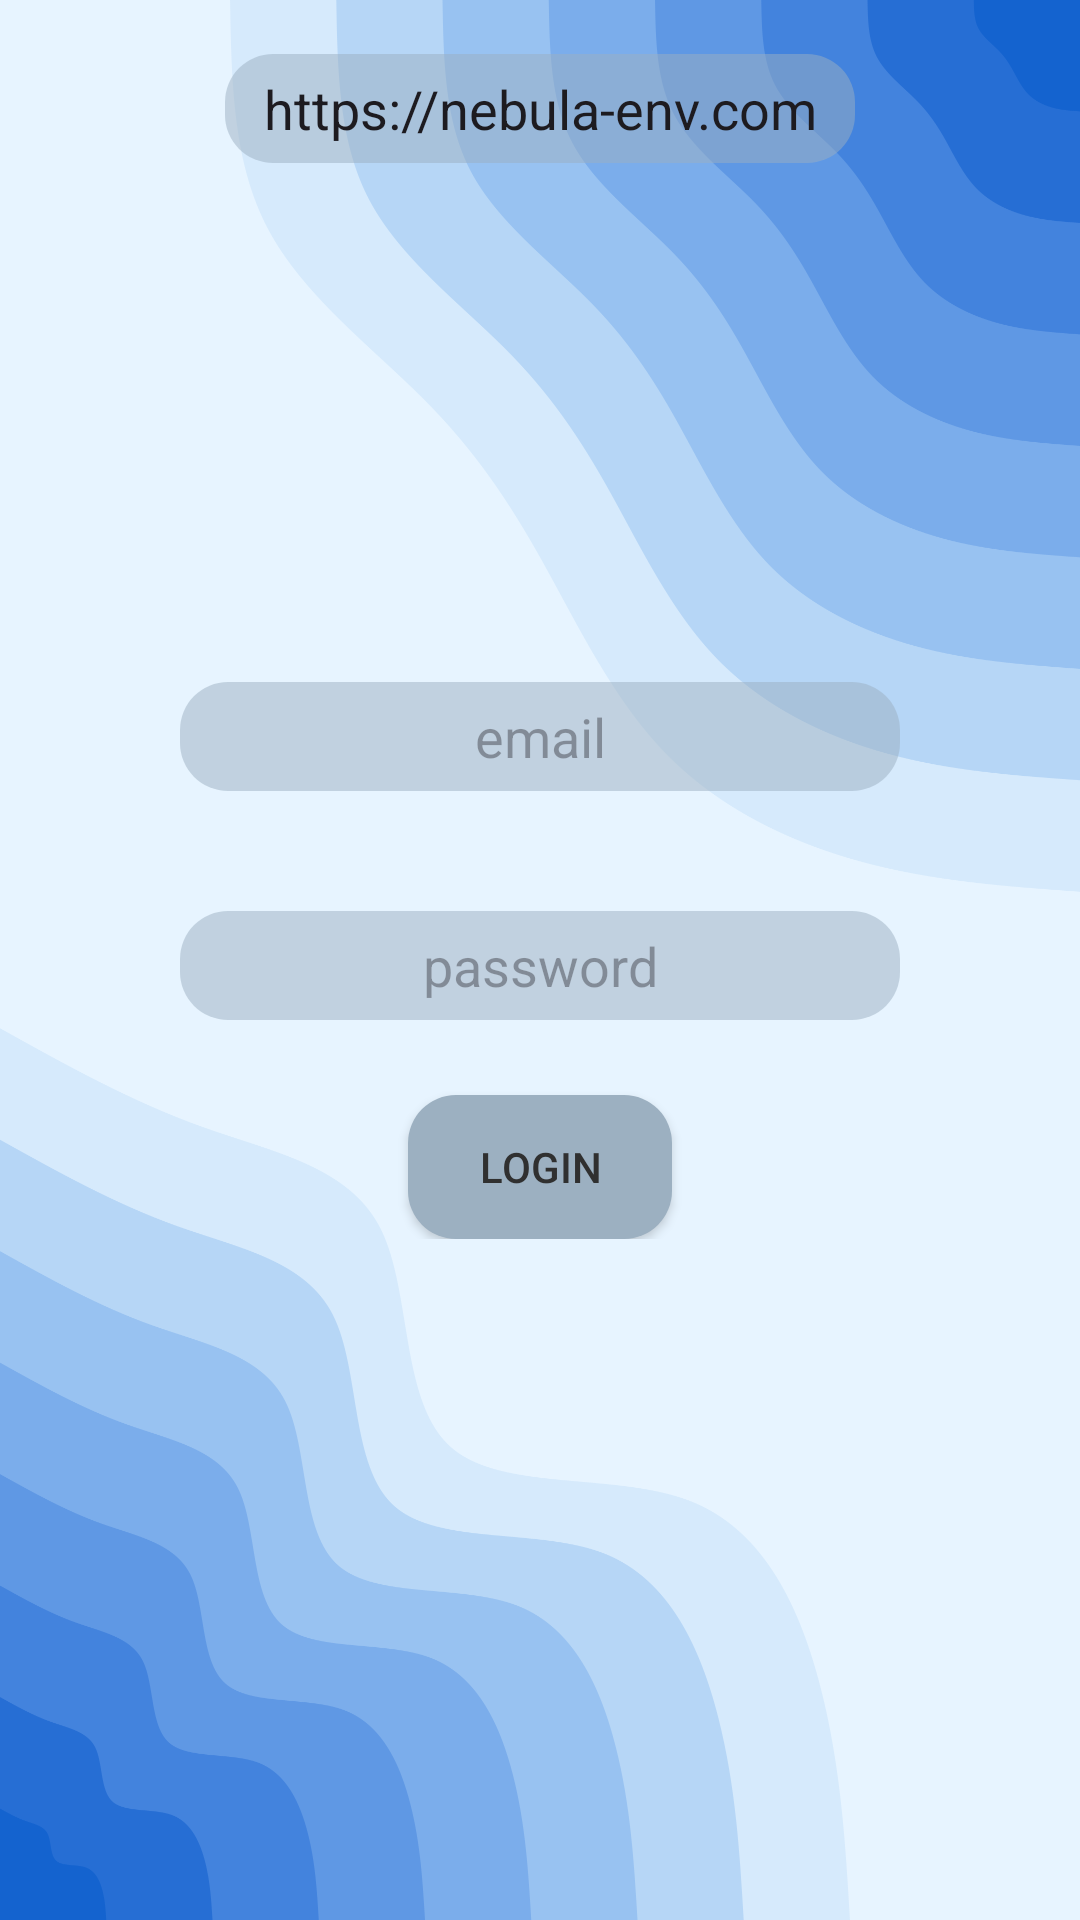

Write the Android layout XML for this screen, with the resource values it uses.
<!-- AndroidManifest.xml: application theme Theme.NebulaMobile -->
<!-- res/layout/activity_main.xml -->
<?xml version="1.0" encoding="utf-8"?>
<androidx.constraintlayout.widget.ConstraintLayout xmlns:android="http://schemas.android.com/apk/res/android"
    xmlns:app="http://schemas.android.com/apk/res-auto"
    xmlns:tools="http://schemas.android.com/tools"
    android:layout_width="match_parent"
    android:layout_height="match_parent"
    tools:context=".MainActivity">


    <EditText
        android:id="@+id/url"
        android:layout_width="wrap_content"
        android:layout_height="wrap_content"
        android:layout_marginTop="18dp"
        android:background="@drawable/container_transparent"
        android:ems="10"
        android:inputType="text"
        android:padding="6dp"
        android:text="https://nebula-env.com"
        android:textAlignment="center"
        app:layout_constraintEnd_toEndOf="parent"
        app:layout_constraintStart_toStartOf="parent"
        app:layout_constraintTop_toTopOf="parent" />

    <LinearLayout
        android:layout_width="wrap_content"
        android:layout_height="wrap_content"
        android:gravity="center"
        android:orientation="vertical"
        app:layout_constraintBottom_toBottomOf="parent"
        app:layout_constraintEnd_toEndOf="parent"
        app:layout_constraintStart_toStartOf="parent"
        app:layout_constraintTop_toTopOf="parent">

        <EditText
            android:id="@+id/email"
            android:layout_width="240dp"
            android:layout_height="wrap_content"
            android:background="@drawable/container_transparent"
            android:ems="10"
            android:hint="email"
            android:inputType="text"
            android:padding="6dp"
            android:textAlignment="center"
            tools:layout_editor_absoluteX="82dp"
            tools:layout_editor_absoluteY="209dp"
            android:layout_marginBottom="20dp"/>

        <EditText
            android:id="@+id/password"
            android:layout_width="match_parent"
            android:layout_height="wrap_content"
            android:background="@drawable/container_transparent"
            android:ems="10"
            android:hint="password"
            android:inputType="textPassword"
            android:padding="6dp"
            android:textAlignment="center"
            tools:layout_editor_absoluteX="18dp"
            tools:layout_editor_absoluteY="293dp"
            android:layout_marginTop="20dp"
            android:layout_marginBottom="25dp"/>

        <Button
            android:id="@+id/btn_login"
            android:layout_width="wrap_content"
            android:layout_height="wrap_content"
            android:text="Login"
            tools:layout_editor_absoluteX="131dp"
            tools:layout_editor_absoluteY="165dp"
            android:background="@drawable/container"
            app:backgroundTint="?attr/CustomShapeColor" />

    </LinearLayout>




</androidx.constraintlayout.widget.ConstraintLayout>
<!-- resources referenced by this layout -->
<resources>
  <!-- drawable container (drawable) -->
  <?xml version="1.0" encoding="utf-8"?>
  <shape xmlns:android="http://schemas.android.com/apk/res/android" android:shape="rectangle">
      <solid android:color="?attr/CustomShapeColor"></solid>
      <corners android:radius="16dp"></corners>
  </shape>
  <!-- drawable container_transparent (drawable) -->
  <?xml version="1.0" encoding="utf-8"?>
  <shape xmlns:android="http://schemas.android.com/apk/res/android" android:shape="rectangle">
      <solid android:color="?attr/CustomShapeColorTransparent"></solid>
      <corners android:radius="16dp"></corners>
  </shape>
  <style name="Theme.NebulaMobile" parent="Base.Theme.NebulaMobile" />
  <style name="Base.Theme.NebulaMobile" parent="Theme.Material3.DayNight.NoActionBar">
          
          
          <item name="android:windowBackground">@drawable/background_wave_light</item>
          <item name="colorPrimary">@color/PrimaryLight</item>
          <item name="android:navigationBarColor">@color/NavigatorColor</item>
          <item name="android:textColor">@color/TextColorLight</item>
          <item name="CustomShapeColorTransparent">@color/ShapeColorLightTransparent</item>
          <item name="CustomShapeColor">@color/ShapeColorLight</item>
          <item name="HomePageBackgroundImage">@drawable/homepage_light</item>
      </style>
  <!-- drawable background_wave_light: png bitmap (drawable, 132923 bytes) -->
  <color name="PrimaryLight">#001463CF</color>
  <color name="NavigatorColor">#00FFFFFF</color>
  <color name="TextColorLight">#303030</color>
  <color name="ShapeColorLightTransparent">#809CB0C1</color>
  <color name="ShapeColorLight">#9CB0C1</color>
  <!-- drawable homepage_light: png bitmap (drawable, 85488 bytes) -->
</resources>
